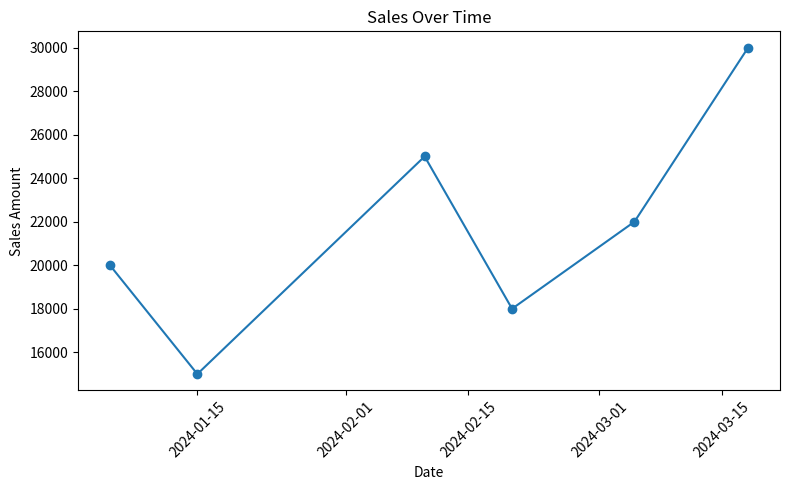
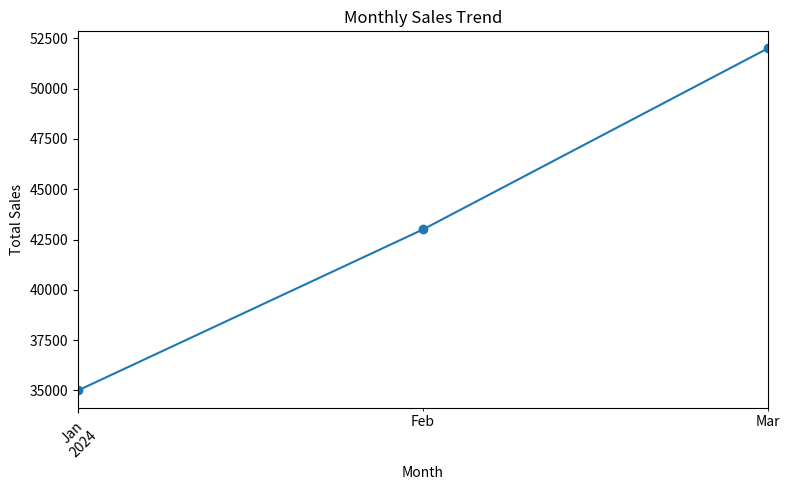

Python code for these plots, in order:
import pandas as pd
import matplotlib.pyplot as plt

# ----------------------------
# STEP 1: Create Sample Sales Data
# ----------------------------

data = {
    "Date": [
        "2024-01-05", "2024-01-15", "2024-02-10",
        "2024-02-20", "2024-03-05", "2024-03-18"
    ],
    "Category": [
        "Electronics", "Clothing", "Electronics",
        "Furniture", "Clothing", "Furniture"
    ],
    "Sales": [20000, 15000, 25000, 18000, 22000, 30000]
}

df = pd.DataFrame(data)

# Convert Date column to datetime
df["Date"] = pd.to_datetime(df["Date"])

print("Original Data:")
print(df)

# ----------------------------
# STEP 2: Line Chart (Sales Over Time)
# ----------------------------

plt.figure(figsize=(8,5))

plt.plot(df["Date"], df["Sales"], marker='o')

plt.title("Sales Over Time")
plt.xlabel("Date")
plt.ylabel("Sales Amount")

plt.xticks(rotation=45)
plt.tight_layout()

plt.savefig("sales_over_time.png")
plt.show()

# ----------------------------
# STEP 3: Monthly Sales Aggregation
# ----------------------------

df["Month"] = df["Date"].dt.to_period("M")

monthly_sales = df.groupby("Month")["Sales"].sum()

print("\nMonthly Sales:")
print(monthly_sales)

plt.figure(figsize=(8,5))
monthly_sales.plot(kind="line", marker='o')

plt.title("Monthly Sales Trend")
plt.xlabel("Month")
plt.ylabel("Total Sales")

plt.xticks(rotation=45)
plt.tight_layout()

plt.savefig("monthly_sales.png")
plt.show()
